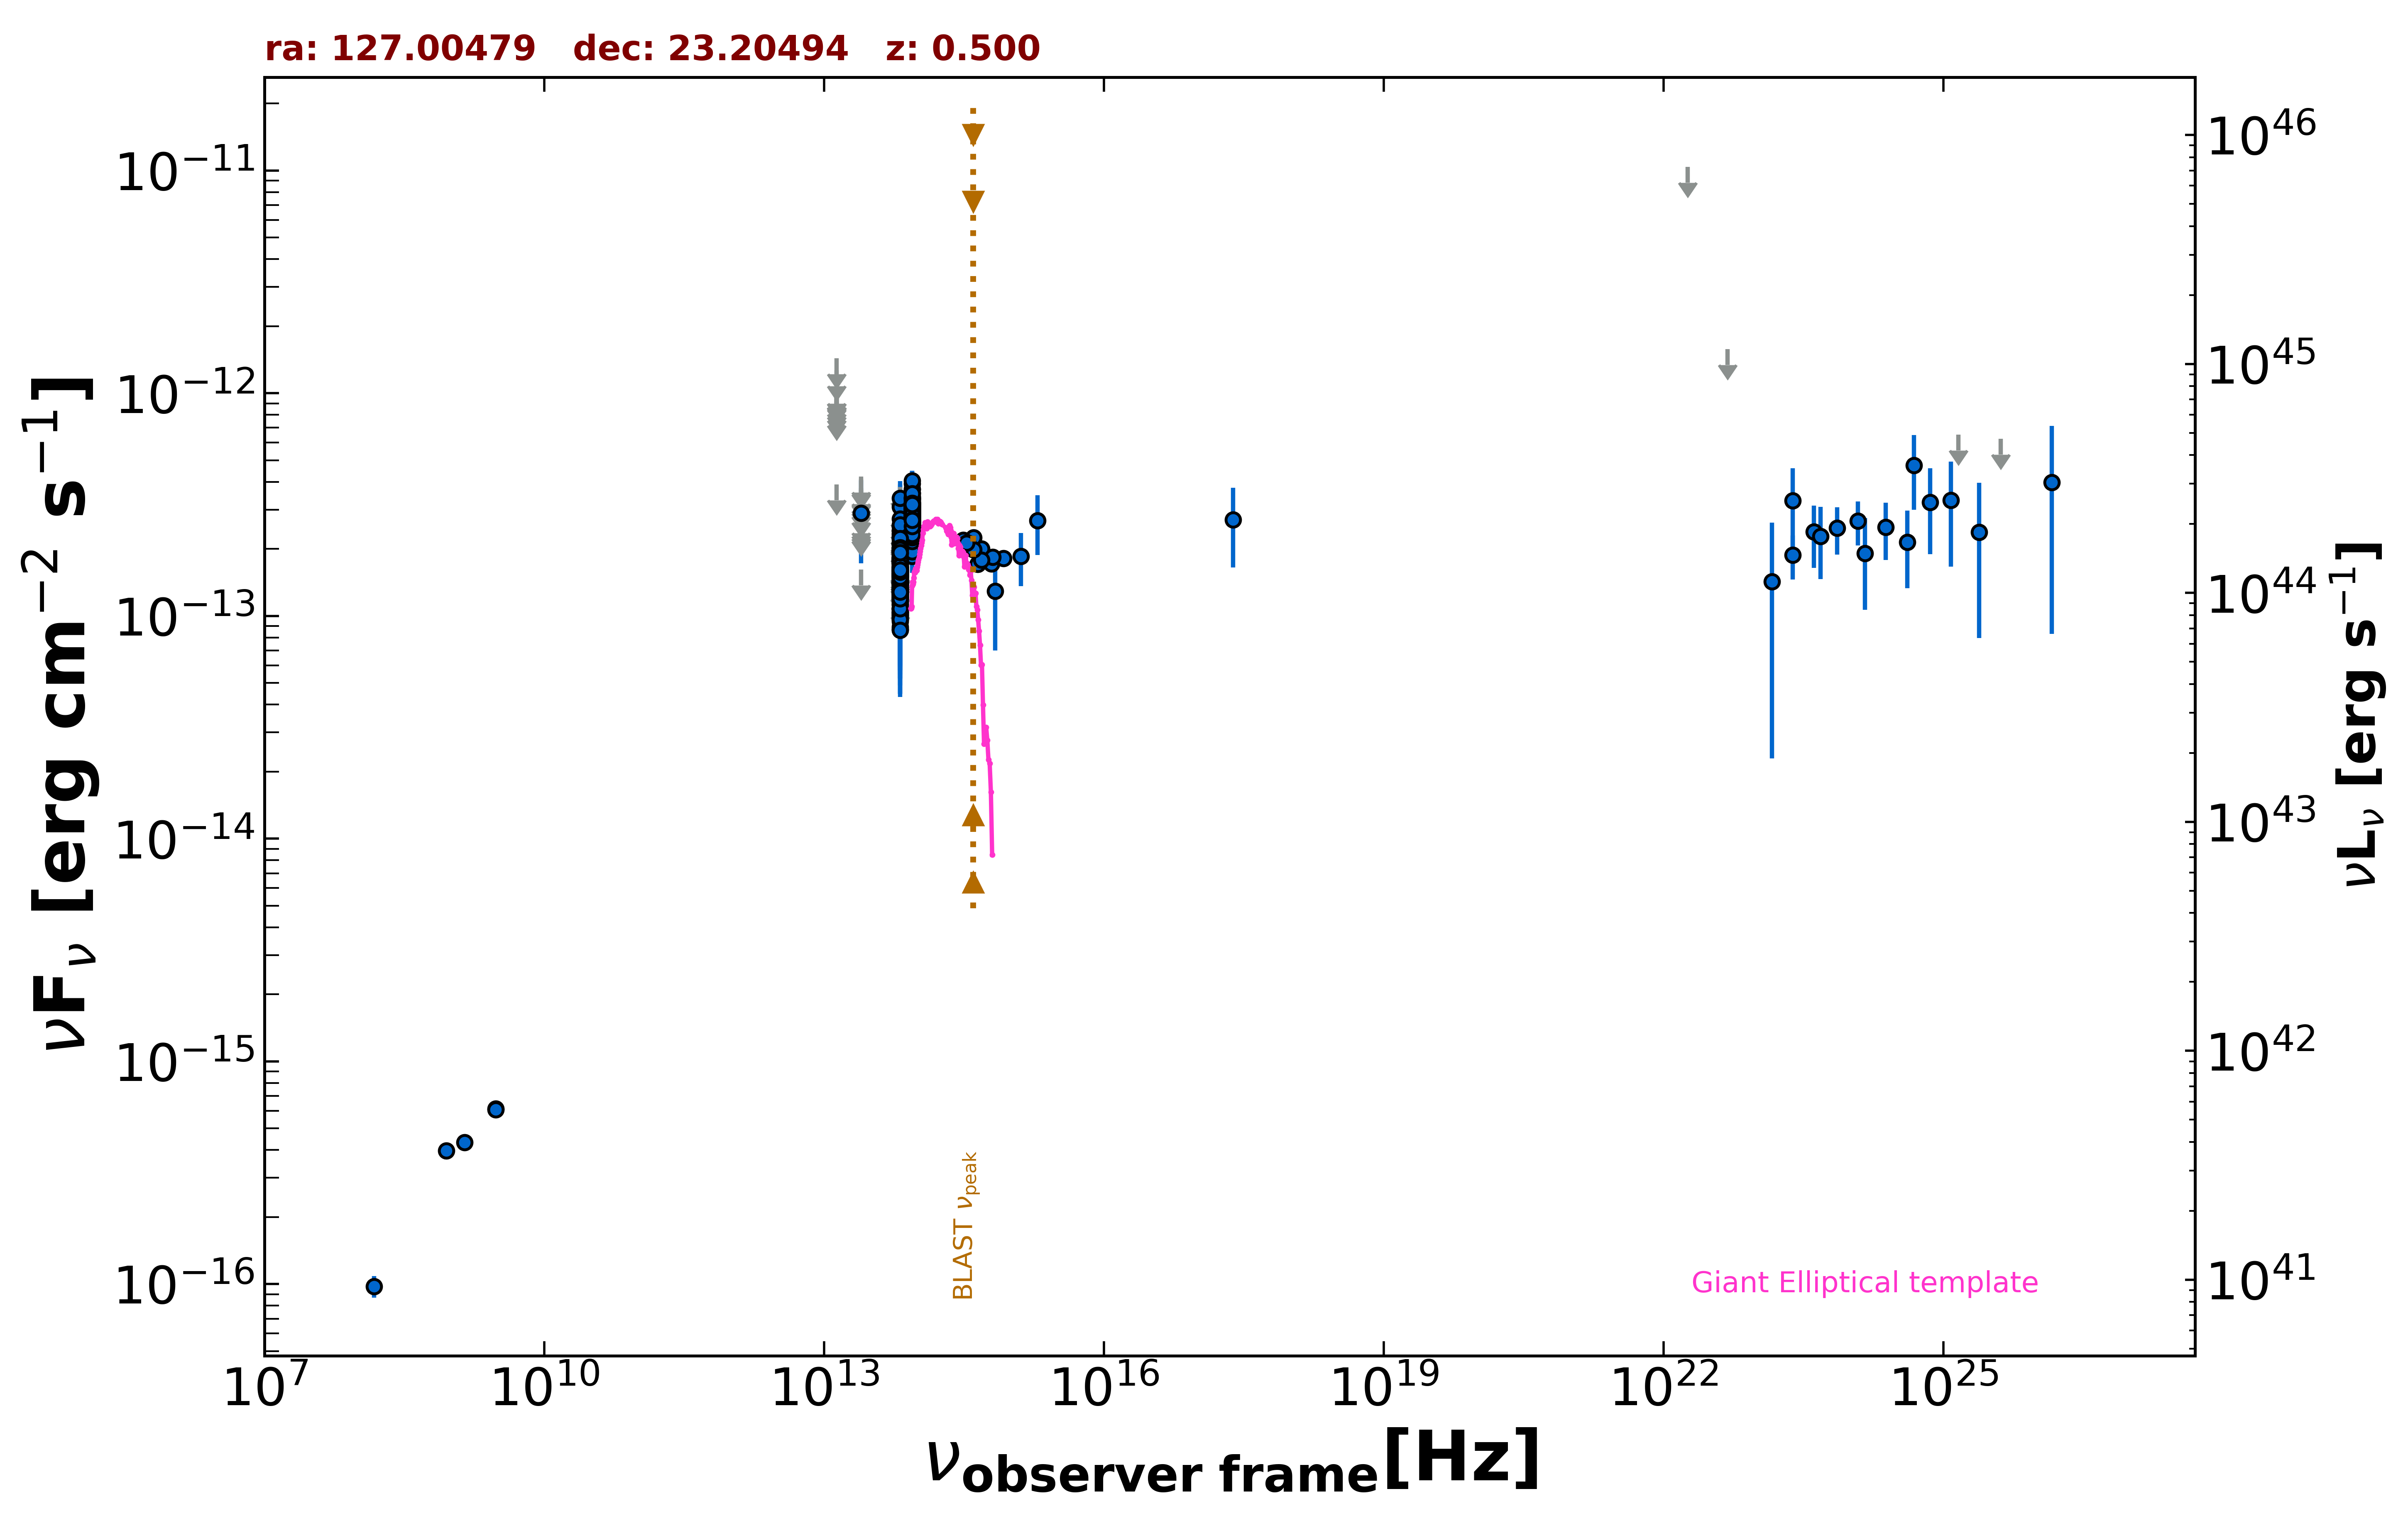

Data behind this chart, as committed beside it:
freq., flux, err_flux, MJD_start, MJD_end, flag, catalog, reference
1.400e+09, 4.327e-16, 1.950e-18, 55000, 55000, , FIRST, White et al. 1997  ApJ  475 479
8.870e+08, 3.974e-16, 3.370e-17, 55000, 55000, , RACS, Hale et al. 2021  PASA  38  e058
3.000e+09, 6.128e-16, 8.200e-18, 55000, 55000, , VLASSQL, Gordon et al. 2021  ApJS  255  30
3.000e+09, 6.087e-16, 8.000e-18, 55000, 55000, , VLASSQL, Gordon et al. 2021  ApJS  255  30
2.418e+17, 2.708e-13, 1.057e-13, 55000, 55000, , RASS, Boller et al. 2016  A&A  103  1
1.500e+08, 9.780e-17, 1.080e-17, 55000, 55000, , TGSS150, Intema et al. 2017  A&A  598  A781
8.817e+13, 2.341e-13, 2.650e-15, 55000, 55000, , UNWISE, Schlafly et al. 2019  ApJS  240  30
6.517e+13, 1.503e-13, 3.850e-15, 55000, 55000, , UNWISE, Schlafly et al. 2019  ApJS  240  30
8.817e+13, 2.814e-13, 8.800e-15, 55000, 55000, , WISE, Wright et al. 2010  AJ  140  1868
6.517e+13, 1.705e-13, 9.300e-15, 55000, 55000, , WISE, Wright et al. 2010  AJ  140  1868
2.498e+13, 1.614e-13, 0.000e+00, 55000, 55000, UL, WISE, Wright et al. 2010  AJ  140  1868
1.363e+13, 3.897e-13, 0.000e+00, 55000, 55000, UL, WISE, Wright et al. 2010  AJ  140  1868
8.817e+13, 2.408e-13, 2.690e-14, 57847, 57847, , NEOWISE, Mainzer et al. 2014  ApJ  792  30
6.517e+13, 1.165e-13, 0.000e+00, 57847, 57847, UL, NEOWISE, Mainzer et al. 2014  ApJ  792  30
8.817e+13, 2.264e-13, 3.030e-14, 57847, 57847, , NEOWISE, Mainzer et al. 2014  ApJ  792  30
6.517e+13, 9.878e-14, 4.631e-14, 57847, 57847, , NEOWISE, Mainzer et al. 2014  ApJ  792  30
8.817e+13, 2.371e-13, 2.560e-14, 57847, 57847, , NEOWISE, Mainzer et al. 2014  ApJ  792  30
6.517e+13, 1.449e-13, 4.195e-14, 57847, 57847, , NEOWISE, Mainzer et al. 2014  ApJ  792  30
8.817e+13, 2.775e-13, 2.890e-14, 57850, 57850, , NEOWISE, Mainzer et al. 2014  ApJ  792  30
6.517e+13, 2.259e-13, 0.000e+00, 57850, 57850, UL, NEOWISE, Mainzer et al. 2014  ApJ  792  30
8.817e+13, 2.778e-13, 5.015e-14, 57847, 57847, , NEOWISE, Mainzer et al. 2014  ApJ  792  30
6.517e+13, 2.149e-13, 5.810e-14, 57847, 57847, , NEOWISE, Mainzer et al. 2014  ApJ  792  30
8.817e+13, 3.192e-13, 3.035e-14, 57850, 57850, , NEOWISE, Mainzer et al. 2014  ApJ  792  30
6.517e+13, 2.096e-13, 8.185e-14, 57850, 57850, , NEOWISE, Mainzer et al. 2014  ApJ  792  30
8.817e+13, 2.662e-13, 3.490e-14, 57850, 57850, , NEOWISE, Mainzer et al. 2014  ApJ  792  30
6.517e+13, 2.350e-13, 7.390e-14, 57850, 57850, , NEOWISE, Mainzer et al. 2014  ApJ  792  30
8.817e+13, 3.137e-13, 3.590e-14, 57847, 57847, , NEOWISE, Mainzer et al. 2014  ApJ  792  30
6.517e+13, 3.036e-13, 0.000e+00, 57847, 57847, UL, NEOWISE, Mainzer et al. 2014  ApJ  792  30
8.817e+13, 2.898e-13, 2.860e-14, 57847, 57847, , NEOWISE, Mainzer et al. 2014  ApJ  792  30
6.517e+13, 1.608e-13, 4.300e-14, 57847, 57847, , NEOWISE, Mainzer et al. 2014  ApJ  792  30
8.817e+13, 3.716e-13, 2.845e-14, 57847, 57847, , NEOWISE, Mainzer et al. 2014  ApJ  792  30
6.517e+13, 1.250e-13, 6.222e-14, 57847, 57847, , NEOWISE, Mainzer et al. 2014  ApJ  792  30
8.817e+13, 2.645e-13, 2.635e-14, 57847, 57847, , NEOWISE, Mainzer et al. 2014  ApJ  792  30
6.517e+13, 1.620e-13, 5.645e-14, 57847, 57847, , NEOWISE, Mainzer et al. 2014  ApJ  792  30
8.817e+13, 2.528e-13, 2.540e-14, 57847, 57847, , NEOWISE, Mainzer et al. 2014  ApJ  792  30
6.517e+13, 2.411e-13, 5.875e-14, 57847, 57847, , NEOWISE, Mainzer et al. 2014  ApJ  792  30
8.817e+13, 2.599e-13, 3.050e-14, 57850, 57850, , NEOWISE, Mainzer et al. 2014  ApJ  792  30
6.517e+13, 2.017e-13, 6.630e-14, 57850, 57850, , NEOWISE, Mainzer et al. 2014  ApJ  792  30
8.817e+13, 2.672e-13, 2.685e-14, 57850, 57850, , NEOWISE, Mainzer et al. 2014  ApJ  792  30
6.517e+13, 2.331e-13, 5.790e-14, 57850, 57850, , NEOWISE, Mainzer et al. 2014  ApJ  792  30
8.817e+13, 2.925e-13, 2.645e-14, 57847, 57847, , NEOWISE, Mainzer et al. 2014  ApJ  792  30
6.517e+13, 1.824e-13, 5.965e-14, 57847, 57847, , NEOWISE, Mainzer et al. 2014  ApJ  792  30
8.817e+13, 2.832e-13, 2.530e-14, 57847, 57847, , NEOWISE, Mainzer et al. 2014  ApJ  792  30
6.517e+13, 2.523e-13, 0.000e+00, 57847, 57847, UL, NEOWISE, Mainzer et al. 2014  ApJ  792  30
8.817e+13, 2.390e-13, 2.535e-14, 58053, 58053, , NEOWISE, Mainzer et al. 2014  ApJ  792  30
6.517e+13, 1.773e-13, 5.265e-14, 58053, 58053, , NEOWISE, Mainzer et al. 2014  ApJ  792  30
8.817e+13, 2.638e-13, 2.575e-14, 58053, 58053, , NEOWISE, Mainzer et al. 2014  ApJ  792  30
6.517e+13, 1.074e-13, 4.088e-14, 58053, 58053, , NEOWISE, Mainzer et al. 2014  ApJ  792  30
8.817e+13, 3.414e-13, 4.035e-14, 58053, 58053, , NEOWISE, Mainzer et al. 2014  ApJ  792  30
6.517e+13, 1.670e-13, 5.490e-14, 58053, 58053, , NEOWISE, Mainzer et al. 2014  ApJ  792  30
8.817e+13, 2.505e-13, 2.730e-14, 58053, 58053, , NEOWISE, Mainzer et al. 2014  ApJ  792  30
6.517e+13, 1.778e-13, 4.550e-14, 58053, 58053, , NEOWISE, Mainzer et al. 2014  ApJ  792  30
8.817e+13, 2.421e-13, 4.870e-14, 58053, 58053, , NEOWISE, Mainzer et al. 2014  ApJ  792  30
6.517e+13, 1.153e-13, 4.073e-14, 58053, 58053, , NEOWISE, Mainzer et al. 2014  ApJ  792  30
8.817e+13, 2.401e-13, 2.505e-14, 58054, 58054, , NEOWISE, Mainzer et al. 2014  ApJ  792  30
6.517e+13, 1.420e-13, 6.411e-14, 58054, 58054, , NEOWISE, Mainzer et al. 2014  ApJ  792  30
8.817e+13, 3.026e-13, 3.545e-14, 58053, 58053, , NEOWISE, Mainzer et al. 2014  ApJ  792  30
6.517e+13, 1.561e-13, 4.580e-14, 58053, 58053, , NEOWISE, Mainzer et al. 2014  ApJ  792  30
8.817e+13, 2.772e-13, 2.605e-14, 58053, 58053, , NEOWISE, Mainzer et al. 2014  ApJ  792  30
6.517e+13, 1.217e-13, 4.267e-14, 58053, 58053, , NEOWISE, Mainzer et al. 2014  ApJ  792  30
... 443 more rows
